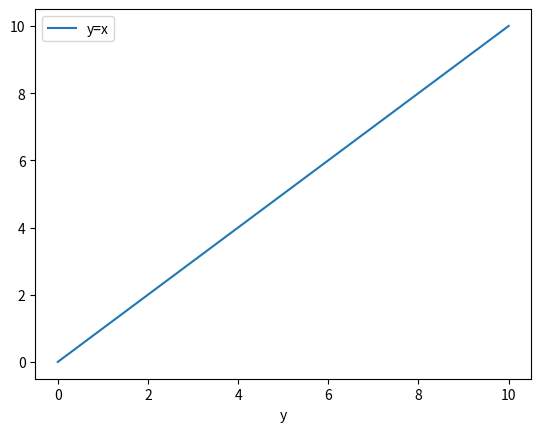

The script that saved this image:
#pip install numpy  -> 수치해석 
#pip install matplotlin -> 그래프( 시각화) 

#import <module_name> as <alias>
import numpy as np 
import matplotlib.pyplot as plt


def plt01():
    x = np.arange(0,11)
    y= x
    #print(x)
    
    plt.plot(x,y)
    
    plt.xlabel('x')
    plt.xlabel('y')
    # 범례 
    plt.legend(['y=x'])
    
    plt.show()
    
    

    
    
plt01()